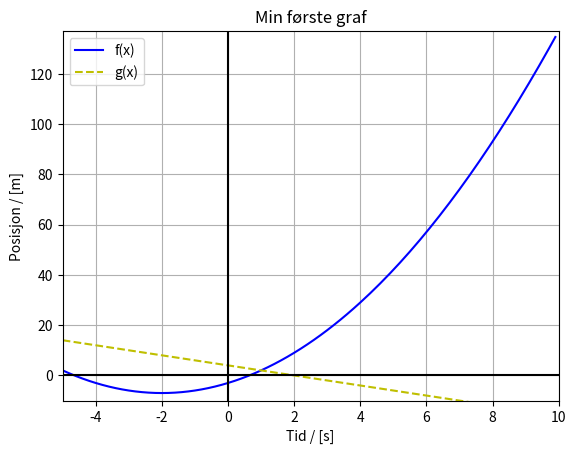

Source code (Python):
import numpy as np #Importerer numpy for å lage arange eller linespace
import matplotlib.pyplot as plt # importerer plotlib for å tenge graf

def f(x): # Definerer funksjonen f(x)
    return 1*x**2+4*x-3

def g(x): # Definerer funksjoner g(x)
    return -2*x+4

xlist = np.arange(-5,10,.1) # Lager x-verdier fra -5 til 10 med 0.1 mellomrom, 
# Kan også bruke xlist = np.linespace(-5,10,100) for å få fra -5 til 10 med 100 punkter mellom
ylist = f(xlist) # lager y-verdier til f(x) fra xlist
ylist1 = g(xlist) # lager y-verdier til g(x) fra xlist

plt.plot(xlist,ylist, "-b", label=("f(x)")) # plotter graf til f(x), "-b" betyr heltrukket linje i blå
plt.plot(xlist,ylist1, "--y", label=("g(x)")) # plotter graf til g(x), "--y" betyr stiplet linje i gul
plt.title("Min første graf") # gir tittel til grafen
plt.xlabel("Tid / [s]") # gir navn til x-akse
plt.ylabel("Posisjon / [m]") # gir navn til yakse
plt.legend()    # Viser label gitt i ploting av f(x) og g(x)
plt.xlim(-5,10) # Begrenser x-aksen mellom -5 og 10
plt.ylim(-10,f(10)) # Begrenser yaksen mellom -10 og f(10) 
plt.axhline(y=0, color="k") # Tegner inn x-aksen
plt.axvline(x=0, color="k") # Tegner inn y-aksen
plt.grid(True)  # viser rutesystem
plt.show() # viser grafen
